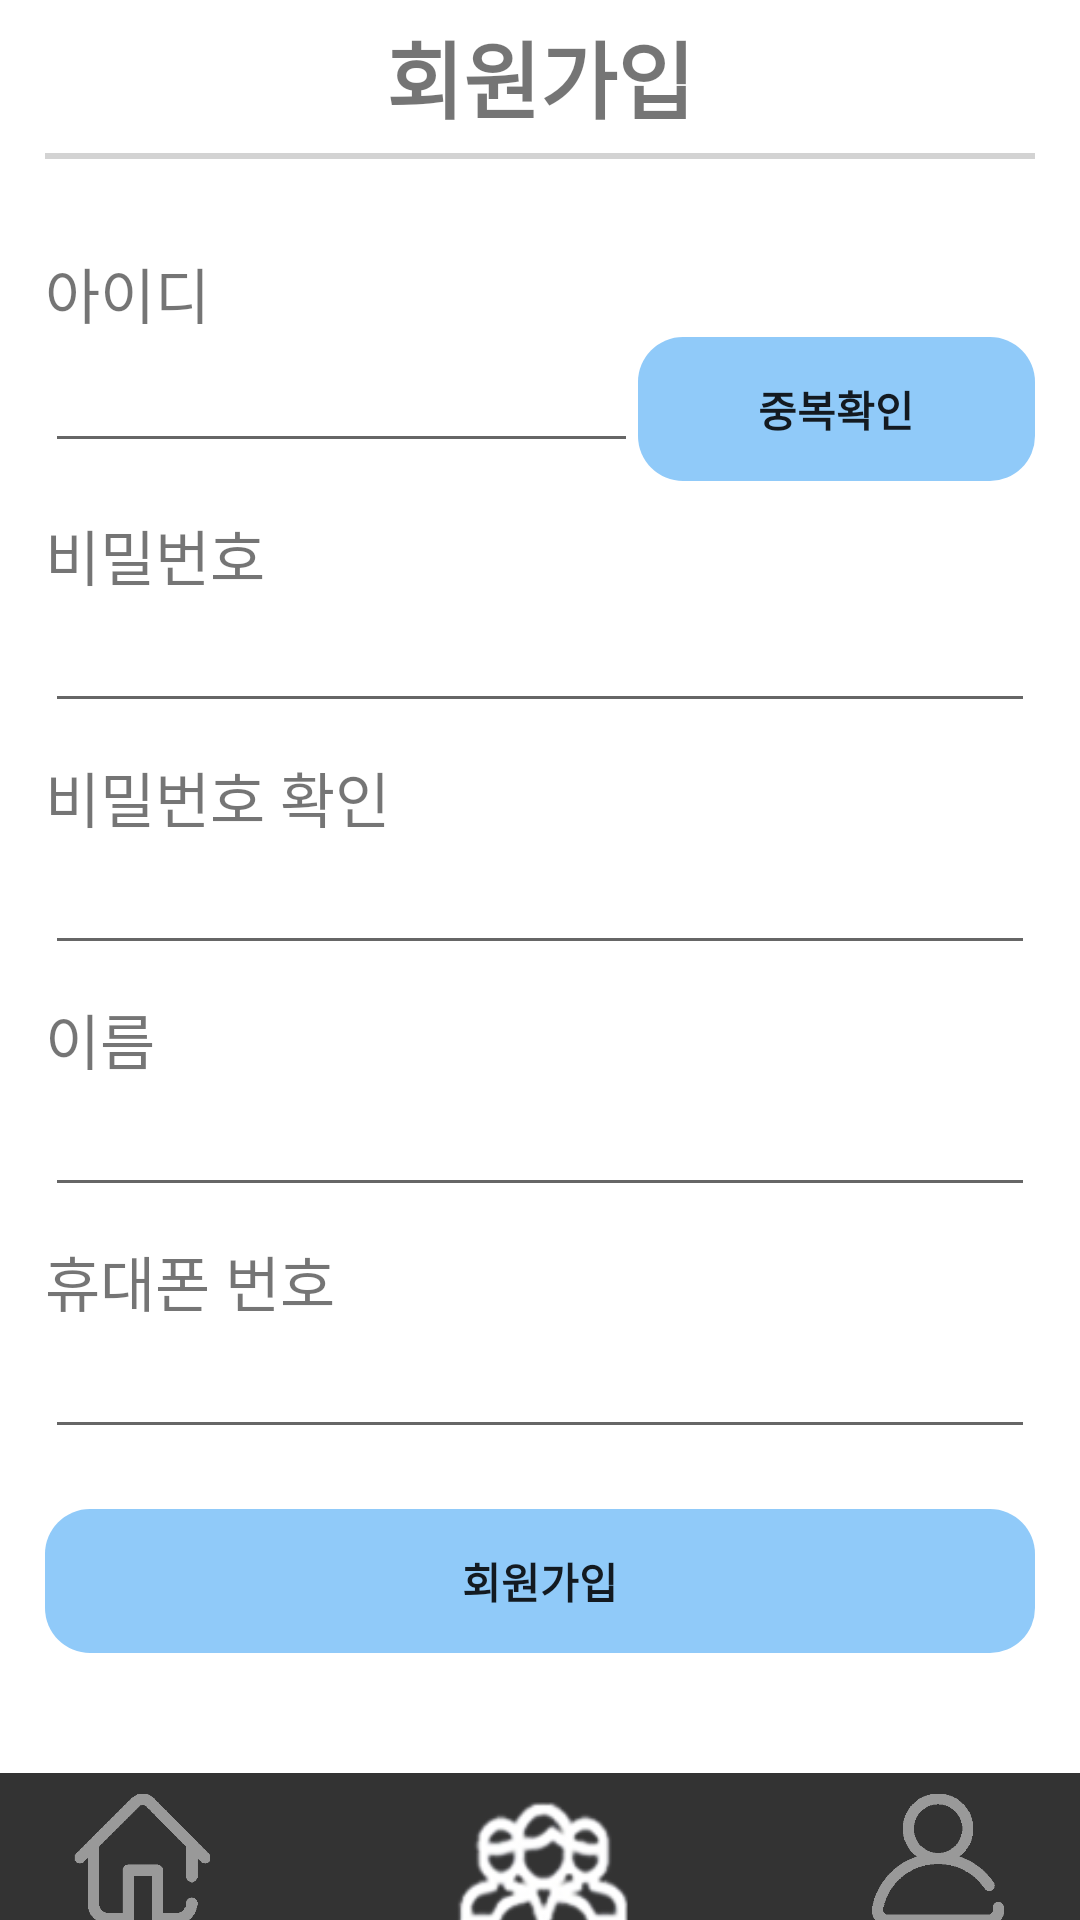

This screen was rendered from an Android layout file. Write that file and the resources it references.
<!-- AndroidManifest.xml: application theme AppTheme -->
<!-- res/layout/join_layout.xml -->
<?xml version="1.0" encoding="utf-8"?>
<LinearLayout xmlns:android="http://schemas.android.com/apk/res/android"
    xmlns:app="http://schemas.android.com/apk/res-auto"
    xmlns:tools="http://schemas.android.com/tools"
    android:layout_width="match_parent"
    android:layout_height="match_parent"
    android:orientation="vertical"
    android:background="#FFFFFF">

    // java파일 : JoinActivity
    // 회원가입 페이지
    <LinearLayout
        android:layout_width="match_parent"
        android:layout_height="wrap_content"
        android:orientation="vertical"
        android:paddingLeft="15dp"
        android:paddingRight="15dp">

            // 회원가입
            <TextView
                android:layout_width="match_parent"
                android:layout_height="wrap_content"
                android:layout_marginTop="5dp"
                android:gravity="center"
                android:text="회원가입"
                android:textSize="28dp"
                android:textStyle="bold" />

            // 수평선
            <View
                android:layout_marginTop="5dp"
                android:layout_marginBottom="10dp"
                android:layout_width="match_parent"
                android:layout_height="2dp"
                android:layout_centerInParent="true"
                android:background="#D3D3D3" />
        
            // 아이디 입력
            <TextView
                android:layout_width="match_parent"
                android:layout_height="wrap_content"
                android:layout_marginTop="20dp"
                android:text="아이디"
                android:textSize="20dp"/>

            <LinearLayout
                android:layout_width="match_parent"
                android:layout_height="wrap_content"
                android:orientation="horizontal"
                android:weightSum="10" >

                <EditText
                    android:id="@+id/join_input_id"
                    android:layout_width="wrap_content"
                    android:layout_height="wrap_content"
                    android:layout_weight="8" />

                // 중복확인 버튼
                <Button
                    android:id="@+id/join_btn_check"
                    android:layout_width="wrap_content"
                    android:layout_height="wrap_content"
                    android:layout_weight="2"
                    android:text="중복확인"
                    android:textStyle="bold"
                    android:background="@drawable/btn_blue_round"
                    style="?android:attr/borderlessButtonStyle" />

            </LinearLayout>

            // 비밀번호 입력
            <TextView
                android:layout_width="match_parent"
                android:layout_height="wrap_content"
                android:layout_marginTop="10dp"
                android:text="비밀번호"
                android:textSize="20dp"/>

            <EditText
                android:id="@+id/join_input_pw"
                android:layout_width="match_parent"
                android:layout_height="match_parent" />

            // 비밀번호 확인
            <TextView
                android:layout_width="match_parent"
                android:layout_height="wrap_content"
                android:layout_marginTop="10dp"
                android:text="비밀번호 확인"
                android:textSize="20dp"/>

            <EditText
                android:id="@+id/join_input_pw_submit"
                android:layout_width="match_parent"
                android:layout_height="match_parent" />

            // 이름
            <TextView
                android:layout_width="match_parent"
                android:layout_height="wrap_content"
                android:layout_marginTop="10dp"
                android:text="이름"
                android:textSize="20dp"/>

            <EditText
                android:id="@+id/join_input_name"
                android:layout_width="match_parent"
                android:layout_height="match_parent" />

            // 휴대폰 번호
            <TextView
                android:layout_width="match_parent"
                android:layout_height="wrap_content"
                android:layout_marginTop="10dp"
                android:text="휴대폰 번호"
                android:textSize="20dp"/>

            <EditText
                android:id="@+id/join_input_phone"
                android:layout_width="match_parent"
                android:layout_height="match_parent" />

            // 회원가입 버튼
            <Button
                android:id="@+id/join_btn_join"
                android:layout_width="match_parent"
                android:layout_height="wrap_content"
                android:layout_marginTop="20dp"
                android:gravity="center"
                android:background="@drawable/btn_blue_round"
                android:text="회원가입"
                android:textStyle="bold"
                style="?android:attr/borderlessButtonStyle" />

        </LinearLayout>

    // 하단바
    <LinearLayout
        android:layout_width="match_parent"
        android:layout_height="70dp"
        android:background="#333333"
        android:layout_marginTop="40dp"
        android:gravity="center">

        <ImageButton
            android:id="@+id/underbar_home"
            android:layout_width="133dp"
            android:layout_height="match_parent"
            android:scaleType="fitCenter"
            android:src="@drawable/underbar_home"
            android:background="#333333"/>
        <ImageButton
            android:id="@+id/underbar_social"
            android:layout_width="133dp"
            android:layout_height="match_parent"
            android:scaleType="fitCenter"
            android:src="@drawable/underbar_social"
            android:background="#333333"/>
        <ImageButton
            android:id="@+id/underbar_mypage"
            android:layout_width="133dp"
            android:layout_height="match_parent"
            android:scaleType="fitCenter"
            android:src="@drawable/underbar_mypage"
            android:background="#333333"/>
    </LinearLayout>

</LinearLayout>
<!-- resources referenced by this layout -->
<resources>
  <!-- drawable btn_blue_round (drawable) -->
  <?xml version="1.0" encoding="utf-8"?>
  <selector xmlns:android="http://schemas.android.com/apk/res/android">
      
  
      <item android:state_enabled="true" >
          <shape>
              <solid android:color="#90CAF9" >
                  // 색을 정의한다. #0099FF or #90CAF9
              </solid>
  
              <corners android:radius="15dp" >
                  // 모서리를 둥글게 한다.
              </corners>
          </shape>
      </item>
  </selector>
  <!-- drawable underbar_home: png bitmap (drawable, 11294 bytes) -->
  <!-- drawable underbar_mypage: png bitmap (drawable, 31520 bytes) -->
  <!-- drawable underbar_social: png bitmap (drawable, 8289 bytes) -->
  <style name="AppTheme" parent="Theme.AppCompat.Light.DarkActionBar">
          
          <item name="colorPrimary">@color/colorPrimary</item>
          <item name="colorPrimaryDark">@color/colorPrimaryDark</item>
          <item name="colorAccent">@color/colorAccent</item>
          <item name="windowActionBar">false</item>
          <item name="windowNoTitle">true</item>
      </style>
  <!-- not gathered from this repository: default colours our renderer supplied (Android Studio template values) -->
  <color name="colorPrimary">#FF6200EE</color>
  <color name="colorPrimaryDark">#FF3700B3</color>
  <color name="colorAccent">#FF03DAC5</color>
</resources>
